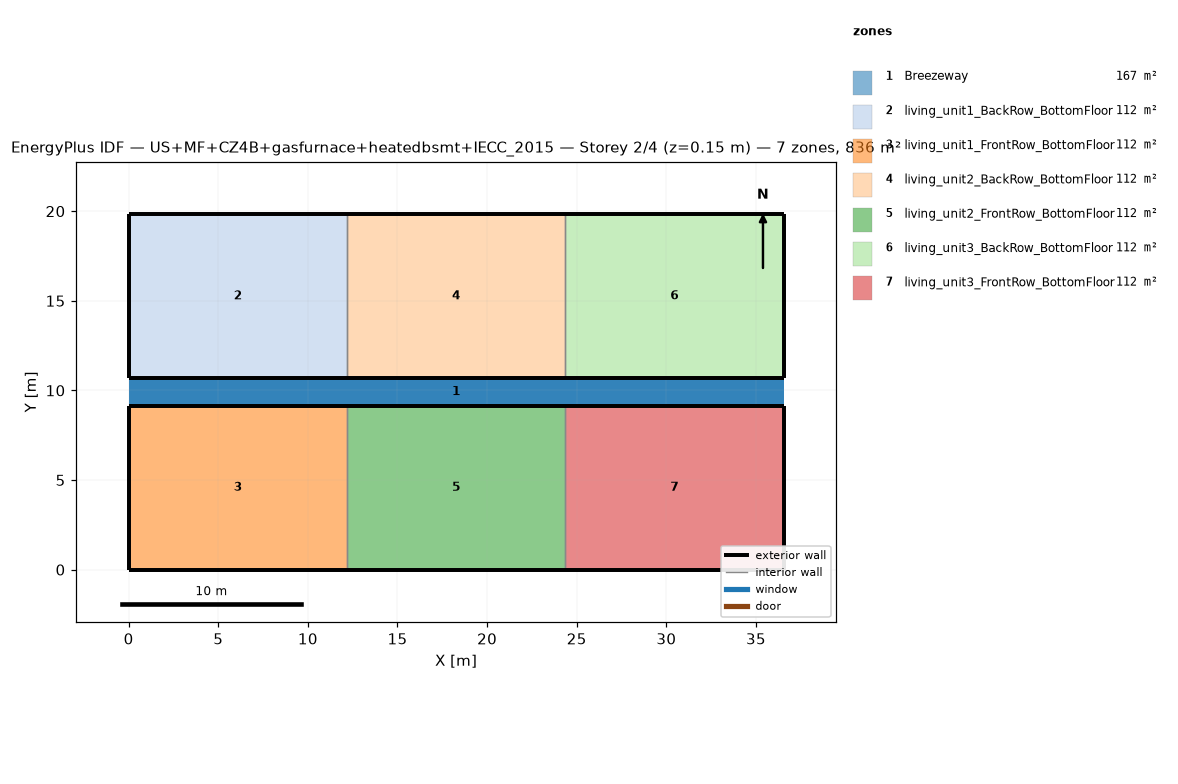
=== STOREY PLAN SPEC (per zone: floor XY polygon, exterior-wall plan segments, windows/doors) ===
zone 1: Breezeway  (167.0 m²)
  floor: (36.54, 9.16) (0.00, 9.16) (0.00, 10.68) (36.54, 10.68)
  floor: (36.54, 9.16) (0.00, 9.16) (0.00, 10.68) (36.54, 10.68)
  floor: (36.54, 9.16) (0.00, 9.16) (0.00, 10.68) (36.54, 10.68)
zone 2: living_unit1_BackRow_BottomFloor  (111.5 m²)
  floor: (12.18, 10.68) (0.00, 10.68) (0.00, 19.84) (12.18, 19.84)
  exterior wall: (0.00, 10.68) – (12.18, 10.68)  [12.2 m]
  exterior wall: (12.18, 19.84) – (0.00, 19.84)  [12.2 m]
  exterior wall: (0.00, 19.84) – (0.00, 10.68)  [9.2 m]
  interior walls: 1
zone 3: living_unit1_FrontRow_BottomFloor  (111.5 m²)
  floor: (12.18, 0.00) (0.00, 0.00) (0.00, 9.16) (12.18, 9.16)
  exterior wall: (0.00, 0.00) – (12.18, 0.00)  [12.2 m]
  exterior wall: (12.18, 9.16) – (0.00, 9.16)  [12.2 m]
  exterior wall: (0.00, 9.16) – (0.00, 0.00)  [9.2 m]
  interior walls: 1
zone 4: living_unit2_BackRow_BottomFloor  (111.5 m²)
  floor: (24.36, 10.68) (12.18, 10.68) (12.18, 19.84) (24.36, 19.84)
  exterior wall: (12.18, 10.68) – (24.36, 10.68)  [12.2 m]
  exterior wall: (24.36, 19.84) – (12.18, 19.84)  [12.2 m]
  interior walls: 2
zone 5: living_unit2_FrontRow_BottomFloor  (111.5 m²)
  floor: (24.36, 0.00) (12.18, 0.00) (12.18, 9.16) (24.36, 9.16)
  exterior wall: (12.18, 0.00) – (24.36, 0.00)  [12.2 m]
  exterior wall: (24.36, 9.16) – (12.18, 9.16)  [12.2 m]
  interior walls: 2
zone 6: living_unit3_BackRow_BottomFloor  (111.5 m²)
  floor: (36.54, 10.68) (24.36, 10.68) (24.36, 19.84) (36.54, 19.84)
  exterior wall: (24.36, 10.68) – (36.54, 10.68)  [12.2 m]
  exterior wall: (36.54, 10.68) – (36.54, 19.84)  [9.2 m]
  exterior wall: (36.54, 19.84) – (24.36, 19.84)  [12.2 m]
  interior walls: 1
zone 7: living_unit3_FrontRow_BottomFloor  (111.5 m²)
  floor: (36.54, 0.00) (24.36, 0.00) (24.36, 9.16) (36.54, 9.16)
  exterior wall: (24.36, 0.00) – (36.54, 0.00)  [12.2 m]
  exterior wall: (36.54, 0.00) – (36.54, 9.16)  [9.2 m]
  exterior wall: (36.54, 9.16) – (24.36, 9.16)  [12.2 m]
  interior walls: 1

=== DERIVED (storey summary) ===
Building: US+MF+CZ4B+gasfurnace+heatedbsmt+IECC_2015
Storey: 2 of 4  (floor level z = 0.15 m)
Storey gross floor area: 836.2 m²
Zones on this storey: 7
  - Breezeway: floor 167.0 m²
  - living_unit1_BackRow_BottomFloor: floor 111.5 m²; exterior wall 33.5 m (86.9 m²); WWR 0.0%
  - living_unit1_FrontRow_BottomFloor: floor 111.5 m²; exterior wall 33.5 m (86.9 m²); WWR 0.0%
  - living_unit2_BackRow_BottomFloor: floor 111.5 m²; exterior wall 24.4 m (63.1 m²); WWR 0.0%
  - living_unit2_FrontRow_BottomFloor: floor 111.5 m²; exterior wall 24.4 m (63.1 m²); WWR 0.0%
  - living_unit3_BackRow_BottomFloor: floor 111.5 m²; exterior wall 33.5 m (86.9 m²); WWR 0.0%
  - living_unit3_FrontRow_BottomFloor: floor 111.5 m²; exterior wall 33.5 m (86.9 m²); WWR 0.0%
Zone adjacency (shared interzone walls):
  - living_unit1_BackRow_BottomFloor ↔ living_unit2_BackRow_BottomFloor
  - living_unit1_FrontRow_BottomFloor ↔ living_unit2_FrontRow_BottomFloor
  - living_unit2_BackRow_BottomFloor ↔ living_unit3_BackRow_BottomFloor
  - living_unit2_FrontRow_BottomFloor ↔ living_unit3_FrontRow_BottomFloor